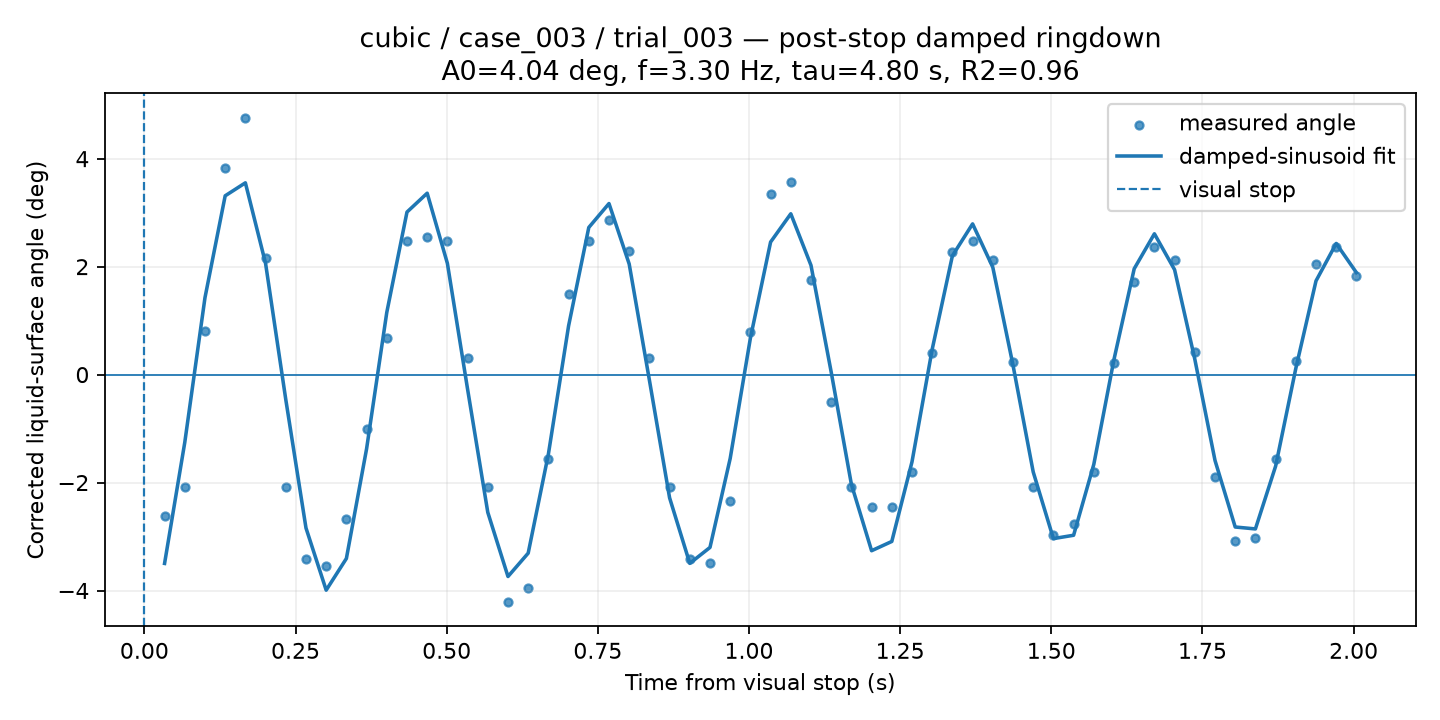

The data file committed next to this chart (first rows):
time_from_visual_stop_s, surface_angle_corrected_deg, fit_used, quality, ringdown_fit_angle_deg
0.03341, -2.619, 1, GOOD, -3.498
0.06682, -2.087, 1, GOOD, -1.256
0.1002, 0.8105, 1, GOOD, 1.425
0.1336, 3.829, 1, GOOD, 3.312
0.167, 4.762, 1, GOOD, 3.553
0.2005, 2.161, 1, GOOD, 2.059
0.2339, -2.087, 1, GOOD, -0.4615
0.2673, -3.423, 1, GOOD, -2.841
0.3007, -3.54, 1, GOOD, -3.993
0.3341, -2.68, 1, GOOD, -3.407
0.3675, -1.005, 1, GOOD, -1.375
0.4009, 0.6769, 1, GOOD, 1.152
0.4343, 2.481, 1, GOOD, 3.011
0.4677, 2.551, 1, GOOD, 3.361
0.5011, 2.474, 1, GOOD, 2.061
0.5346, 0.3093, 1, GOOD, -0.27
0.568, -2.087, 1, GOOD, -2.552
0.6014, -4.216, 1, GOOD, -3.741
0.6348, -3.962, 1, GOOD, -3.308
0.6682, -1.555, 1, GOOD, -1.474
0.7016, 1.491, 1, GOOD, 0.9024
0.735, 2.471, 1, GOOD, 2.726
0.7684, 2.87, 1, GOOD, 3.169
0.8018, 2.281, 1, GOOD, 2.049
0.8352, 0.3026, 1, GOOD, -0.101
0.8687, -2.087, 1, GOOD, -2.283
0.9021, -3.423, 1, GOOD, -3.497
0.9355, -3.493, 1, GOOD, -3.202
0.9689, -2.338, 1, GOOD, -1.553
1.002, 0.7871, 1, GOOD, 0.6751
1.036, 3.34, 1, GOOD, 2.456
1.069, 3.562, 1, GOOD, 2.98
1.103, 1.748, 1, GOOD, 2.024
1.136, -0.5135, 1, GOOD, 0.04687
1.169, -2.087, 1, GOOD, -2.033
1.203, -2.455, 1, GOOD, -3.263
1.236, -2.455, 1, GOOD, -3.091
1.27, -1.806, 1, GOOD, -1.616
1.303, 0.3995, 1, GOOD, 0.4688
1.336, 2.275, 1, GOOD, 2.201
1.37, 2.471, 1, GOOD, 2.792
1.403, 2.118, 1, GOOD, 1.988
1.437, 0.2424, 1, GOOD, 0.1754
1.47, -2.087, 1, GOOD, -1.803
1.503, -2.971, 1, GOOD, -3.038
1.537, -2.77, 1, GOOD, -2.976
1.57, -1.806, 1, GOOD, -1.663
1.604, 0.2123, 1, GOOD, 0.2821
1.637, 1.708, 1, GOOD, 1.961
1.67, 2.361, 1, GOOD, 2.609
1.704, 2.115, 1, GOOD, 1.943
1.737, 0.4096, 1, GOOD, 0.2859
1.771, -1.902, 1, GOOD, -1.59
1.804, -3.088, 1, GOOD, -2.823
1.838, -3.031, 1, GOOD, -2.859
1.871, -1.555, 1, GOOD, -1.697
1.904, 0.2536, 1, GOOD, 0.114
1.938, 2.041, 1, GOOD, 1.736
1.971, 2.361, 1, GOOD, 2.429
2.005, 1.825, 1, GOOD, 1.889
